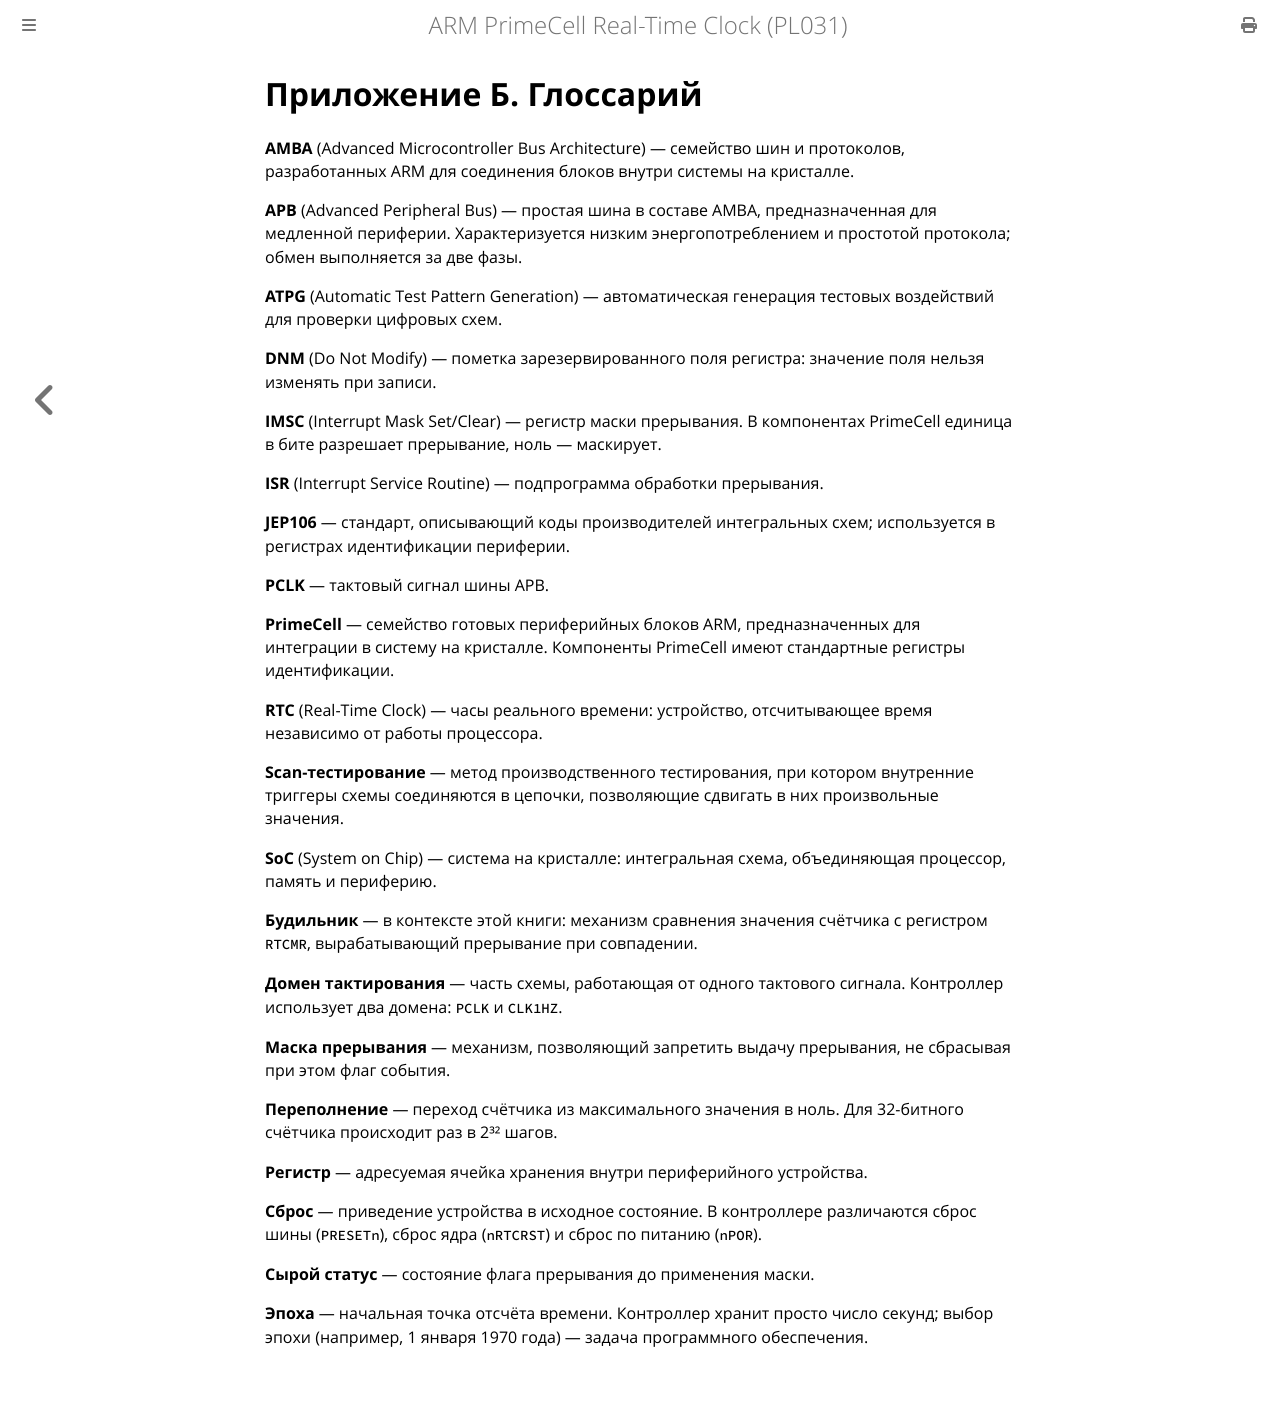

repository: MiCkEyZzZ/pl031 · page: glossary.html · generator: mdbook

# Приложение Б. Глоссарий

**AMBA** (Advanced Microcontroller Bus Architecture) — семейство шин
и протоколов, разработанных ARM для соединения блоков внутри системы
на кристалле.

**APB** (Advanced Peripheral Bus) — простая шина в составе AMBA,
предназначенная для медленной периферии. Характеризуется низким
энергопотреблением и простотой протокола; обмен выполняется за две фазы.

**ATPG** (Automatic Test Pattern Generation) — автоматическая генерация
тестовых воздействий для проверки цифровых схем.

**DNM** (Do Not Modify) — пометка зарезервированного поля регистра:
значение поля нельзя изменять при записи.

**IMSC** (Interrupt Mask Set/Clear) — регистр маски прерывания. В компонентах
PrimeCell единица в бите разрешает прерывание, ноль — маскирует.

**ISR** (Interrupt Service Routine) — подпрограмма обработки прерывания.

**JEP106** — стандарт, описывающий коды производителей интегральных схем;
используется в регистрах идентификации периферии.

**PCLK** — тактовый сигнал шины APB.

**PrimeCell** — семейство готовых периферийных блоков ARM, предназначенных
для интеграции в систему на кристалле. Компоненты PrimeCell имеют
стандартные регистры идентификации.

**RTC** (Real-Time Clock) — часы реального времени: устройство, отсчитывающее
время независимо от работы процессора.

**Scan-тестирование** — метод производственного тестирования, при котором
внутренние триггеры схемы соединяются в цепочки, позволяющие сдвигать
в них произвольные значения.

**SoC** (System on Chip) — система на кристалле: интегральная схема,
объединяющая процессор, память и периферию.

**Будильник** — в контексте этой книги: механизм сравнения значения счётчика
с регистром `RTCMR`, вырабатывающий прерывание при совпадении.

**Домен тактирования** — часть схемы, работающая от одного тактового сигнала.
Контроллер использует два домена: `PCLK` и `CLK1HZ`.

**Маска прерывания** — механизм, позволяющий запретить выдачу прерывания,
не сбрасывая при этом флаг события.

**Переполнение** — переход счётчика из максимального значения в ноль.
Для 32-битного счётчика происходит раз в 2³² шагов.

**Регистр** — адресуемая ячейка хранения внутри периферийного устройства.

**Сброс** — приведение устройства в исходное состояние. В контроллере
различаются сброс шины (`PRESETn`), сброс ядра (`nRTCRST`) и сброс
по питанию (`nPOR`).

**Сырой статус** — состояние флага прерывания до применения маски.

**Эпоха** — начальная точка отсчёта времени. Контроллер хранит просто число
секунд; выбор эпохи (например, 1 января 1970 года) — задача программного
обеспечения.
